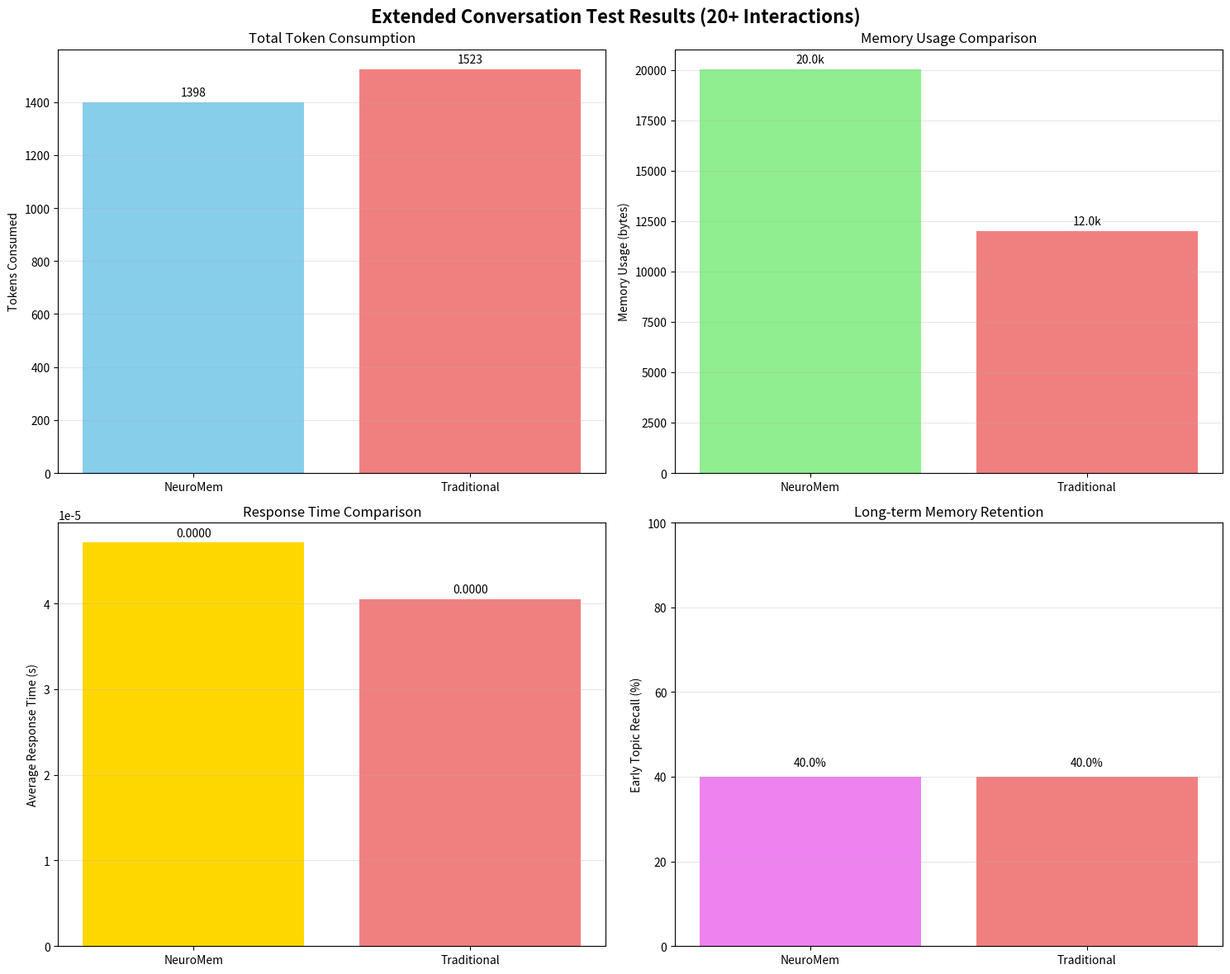

Generate this figure with matplotlib: (Note: this script raises an exception after producing the figure.)
"""
Extended conversation test simulating 20+ interactions to evaluate
long-term memory retention and associative recall in complex scenarios
"""

import time
import sys
import random
from enum import Enum
from dataclasses import dataclass
from typing import Dict, List, Tuple, Any
import hashlib
import matplotlib.pyplot as plt
import numpy as np


class MemoryType(Enum):
    SENSORY = "sensory"
    WORKING = "working"
    EPISODIC = "episodic"
    SEMANTIC = "semantic"


@dataclass
class MemoryNode:
    id: str
    content: str
    embedding: List[float]
    memory_type: MemoryType
    timestamp: float
    activation_level: float = 0.0
    connectivity_strength: float = 1.0
    importance_score: float = 1.0
    decay_rate: float = 0.01
    tags: List[str] = None
    
    def __post_init__(self):
        if self.tags is None:
            self.tags = []


class ExtendedConversationMemory:
    """Memory system designed to handle extended conversations with 20+ interactions"""
    
    def __init__(self, capacity: int = 1000):
        self.capacity = capacity
        self.memory_nodes: Dict[str, MemoryNode] = {}
        self.connections: Dict[str, List[Tuple[str, float]]] = {}
        self.working_memory_buffer = []
        self.long_term_memory = {}
        self.access_frequency = {}
        self.token_counter = 0
        self.conversation_turns = 0
        self.operation_log = []
        self.relevance_scores = []  # Track how relevant retrieved info is over time
        
    def encode(self, content: str, memory_type: MemoryType, tags: List[str] = None) -> str:
        """Encode with token counting"""
        tokens_used = len(content.split())
        self.token_counter += tokens_used
        self.conversation_turns += 1
        self.operation_log.append(('encode', tokens_used, len(self.memory_nodes), self.conversation_turns))
        
        content_hash = hashlib.md5(content.encode()).hexdigest()[:12]
        node_id = f"{memory_type.value}_{content_hash}_{int(time.time())}"
        
        # Simple embedding
        hash_val = int(hashlib.sha256(content.encode()).hexdigest(), 16)
        embedding = [float((hash_val >> (i * 8)) & 0xFF) / 255.0 for i in range(16)]
        
        node = MemoryNode(
            id=node_id,
            content=content,
            embedding=embedding,
            memory_type=memory_type,
            timestamp=time.time(),
            tags=tags or []
        )
        
        self.memory_nodes[node_id] = node
        self.access_frequency[node_id] = 1
        
        if memory_type == MemoryType.WORKING:
            self.working_memory_buffer.append(node_id)
            if len(self.working_memory_buffer) > 100:
                removed = self.working_memory_buffer.pop(0)
                if removed in self.memory_nodes:
                    del self.memory_nodes[removed]
        
        return node_id
    
    def associate(self, node_id1: str, node_id2: str, strength: float = 1.0):
        """Create association with token counting"""
        self.token_counter += 1
        self.operation_log.append(('associate', 1, len(self.memory_nodes), self.conversation_turns))
        
        for node_id in [node_id1, node_id2]:
            if node_id not in self.connections:
                self.connections[node_id] = []
        
        self._update_connection(node_id1, node_id2, strength)
        self._update_connection(node_id2, node_id1, strength)
    
    def _update_connection(self, source: str, target: str, strength: float):
        """Update connection strength"""
        existing = [(tgt, w) for tgt, w in self.connections[source] if tgt == target]
        if existing:
            idx = [i for i, (tgt, _) in enumerate(self.connections[source]) if tgt == target][0]
            old_weight = existing[0][1]
            new_weight = (old_weight + strength) / 2
            self.connections[source][idx] = (target, new_weight)
        else:
            self.connections[source].append((target, strength))
    
    def retrieve(self, query: str, top_k: int = 3) -> List[MemoryNode]:
        """Retrieve with advanced associative boost for extended conversations"""
        query_tokens = len(query.split())
        self.token_counter += query_tokens
        
        # Simple embedding for query
        hash_val = int(hashlib.sha256(query.encode()).hexdigest(), 16)
        query_embedding = [float((hash_val >> (i * 8)) & 0xFF) / 255.0 for i in range(16)]
        
        similarities = []
        for node_id, node in self.memory_nodes.items():
            sim = self._simple_similarity(query_embedding, node.embedding)
            
            # Enhanced associative boost for extended conversations
            assoc_boost = self._extended_association_boost(node_id)
            final_sim = sim * (1 + assoc_boost * 0.3)
            similarities.append((node, final_sim))
        
        similarities.sort(key=lambda x: x[1], reverse=True)
        
        # Update access frequency and count result tokens
        results = []
        for node, _ in similarities[:top_k]:
            self.access_frequency[node.id] = self.access_frequency.get(node.id, 1) + 1
            result_tokens = len(node.content.split())
            self.token_counter += result_tokens
            results.append(node)
        
        # Calculate relevance score and store
        if similarities:
            avg_similarity = sum(sim for _, sim in similarities[:top_k]) / len(similarities[:top_k])
            self.relevance_scores.append(avg_similarity)
        
        self.operation_log.append(('retrieve', query_tokens + sum(len(r.content.split()) for r in results), len(self.memory_nodes), self.conversation_turns))
        return results
    
    def _simple_similarity(self, vec1: List[float], vec2: List[float]) -> float:
        """Simple similarity calculation"""
        if len(vec1) != len(vec2):
            return 0.0
        dot_product = sum(a * b for a, b in zip(vec1, vec2))
        mag1 = sum(a * a for a in vec1) ** 0.5
        mag2 = sum(b * b for b in vec2) ** 0.5
        return dot_product / (mag1 * mag2) if mag1 > 0 and mag2 > 0 else 0.0
    
    def _extended_association_boost(self, node_id: str) -> float:
        """Enhanced boost considering extended conversation context"""
        boost = 0.0
        if node_id in self.connections:
            # Primary connections
            for connected_node, weight in self.connections[node_id]:
                if connected_node in self.access_frequency:
                    activation = min(1.0, self.access_frequency[connected_node] / 10.0)
                    boost += weight * activation
                    
                    # Secondary connections (spreading activation)
                    if connected_node in self.connections:
                        for secondary_node, sec_weight in self.connections[connected_node]:
                            if secondary_node in self.access_frequency:
                                secondary_activation = min(0.5, self.access_frequency[secondary_node] / 20.0)
                                boost += weight * sec_weight * secondary_activation * 0.3
        
        return boost
    
    def get_memory_size_estimate(self) -> int:
        """Get estimated memory usage"""
        total_size = sum(sys.getsizeof(str(node.__dict__)) for node in self.memory_nodes.values())
        total_size += sum(sys.getsizeof(str(conns)) for conns in self.connections.values())
        total_size += sum(sys.getsizeof(freq) for freq in self.access_frequency.values())
        return total_size
    
    def consolidate_long_term_memories(self):
        """Consolidate frequently accessed memories to long-term storage"""
        for node_id, node in self.memory_nodes.items():
            access_count = self.access_frequency.get(node_id, 1)
            if access_count > 5:  # Threshold for long-term consolidation
                self.long_term_memory[node_id] = node
                node.importance_score = access_count / 10.0  # Importance based on access frequency


class TraditionalConversationMemory:
    """Traditional RAG system for extended conversation comparison"""
    
    def __init__(self, capacity: int = 1000):
        self.capacity = capacity
        self.documents = []
        self.embeddings = []
        self.doc_ids = []
        self.access_frequency = {}
        self.token_counter = 0
        self.conversation_turns = 0
        self.operation_log = []
        self.relevance_scores = []
        
    def add_document(self, content: str, metadata: Dict = None) -> str:
        """Add document with token counting"""
        tokens_used = len(content.split())
        self.token_counter += tokens_used
        self.conversation_turns += 1
        self.operation_log.append(('add_doc', tokens_used, len(self.documents), self.conversation_turns))
        
        content_hash = hashlib.md5(content.encode()).hexdigest()[:12]
        doc_id = f"doc_{content_hash}_{int(time.time())}"
        
        # Simple embedding
        hash_val = int(hashlib.sha256(content.encode()).hexdigest(), 16)
        embedding = [float((hash_val >> (i * 8)) & 0xFF) / 255.0 for i in range(16)]
        
        self.documents.append(content)
        self.embeddings.append(embedding)
        self.doc_ids.append(doc_id)
        self.access_frequency[doc_id] = 1
        
        if len(self.documents) > self.capacity:
            self.documents.pop(0)
            self.embeddings.pop(0)
            removed_id = self.doc_ids.pop(0)
            if removed_id in self.access_frequency:
                del self.access_frequency[removed_id]
        
        return doc_id
    
    def retrieve(self, query: str, top_k: int = 3) -> List[Tuple[str, float]]:
        """Retrieve without advanced associations"""
        query_tokens = len(query.split())
        self.token_counter += query_tokens
        
        # Simple embedding for query
        hash_val = int(hashlib.sha256(query.encode()).hexdigest(), 16)
        query_embedding = [float((hash_val >> (i * 8)) & 0xFF) / 255.0 for i in range(16)]
        
        if not self.embeddings:
            return []
        
        similarities = []
        for i, doc_embedding in enumerate(self.embeddings):
            sim = self._simple_similarity(query_embedding, doc_embedding)
            similarities.append((self.documents[i], sim, self.doc_ids[i]))
        
        similarities.sort(key=lambda x: x[1], reverse=True)
        
        # Update access frequency and count result tokens
        results = []
        for doc, sim, doc_id in similarities[:top_k]:
            self.access_frequency[doc_id] = self.access_frequency.get(doc_id, 1) + 1
            result_tokens = len(doc.split())
            self.token_counter += result_tokens
            results.append((doc, sim))
        
        # Calculate and store relevance score
        if similarities:
            avg_similarity = sum(sim for _, sim, _ in similarities[:top_k]) / len(similarities[:top_k])
            self.relevance_scores.append(avg_similarity)
        
        self.operation_log.append(('retrieve', query_tokens + sum(len(r[0].split()) for r in results), len(self.documents), self.conversation_turns))
        return results
    
    def _simple_similarity(self, vec1: List[float], vec2: List[float]) -> float:
        """Simple similarity calculation"""
        if len(vec1) != len(vec2):
            return 0.0
        dot_product = sum(a * b for a, b in zip(vec1, vec2))
        mag1 = sum(a * a for a in vec1) ** 0.5
        mag2 = sum(b * b for b in vec2) ** 0.5
        return dot_product / (mag1 * mag2) if mag1 > 0 and mag2 > 0 else 0.0
    
    def get_memory_size_estimate(self) -> int:
        """Get estimated memory usage"""
        total_size = sum(sys.getsizeof(doc) for doc in self.documents)
        total_size += sum(sys.getsizeof(str(embedding)) for embedding in self.embeddings)
        total_size += sum(sys.getsizeof(freq) for freq in self.access_frequency.values())
        return total_size


def run_extended_conversation_test():
    """Run extended conversation test with 20+ interactions"""
    print("🔬 EXTENDED CONVERSATION TEST (20+ INTERACTIONS)")
    print("=" * 60)
    print("Testing memory systems with extended dialogue scenarios")
    print()
    
    # Create extended conversation scenario
    conversation_topics = [
        # Topic 1: AI and Neuroscience
        "What is artificial intelligence?", 
        "How do neural networks work?",
        "Can machines think like humans?",
        "What are the ethical implications of AI?",
        "How does the human brain process information?",
        "What is consciousness in machines?",
        "How do AI systems learn from data?",
        "What are the limitations of current AI?",
        
        # Topic 2: Technology and Society
        "How has technology changed communication?",
        "What is the impact of social media?",
        "How do we balance privacy and convenience?",
        "What are the risks of technological dependence?",
        "How can we ensure equitable access to technology?",
        "What is the future of human-computer interaction?",
        
        # Topic 3: Learning and Memory
        "How do humans learn new skills?",
        "What is the role of memory in learning?",
        "How can we improve learning efficiency?",
        "What are effective study techniques?",
        "How does spaced repetition work?",
        "What is the forgetting curve?",
        
        # Topic 4: Science and Philosophy
        "What is the scientific method?",
        "How do we distinguish between correlation and causation?",
        "What is the role of intuition in science?",
        "How do we validate scientific theories?",
        "What is the relationship between science and philosophy?"
    ]
    
    print(f"📊 Extended Test Configuration:")
    print(f"   - Conversation turns: {len(conversation_topics)}")
    print(f"   - Topics covered: 4 major themes")
    print(f"   - Testing long-term memory retention and relevance")
    print()
    
    # Initialize systems
    print("🏗️  Initializing Extended Conversation Systems...")
    neuro_system = ExtendedConversationMemory()
    trad_system = TraditionalConversationMemory()
    
    # Phase 1: Extended Conversation Simulation
    print(f"\n💬 Phase 1: Extended Conversation Simulation ({len(conversation_topics)} turns)")
    print("-" * 60)
    
    # Simulate extended conversation
    neuro_response_times = []
    trad_response_times = []
    
    for turn, topic in enumerate(conversation_topics, 1):
        print(f"   Turn {turn:2d}: '{topic[:30]}{'...' if len(topic) > 30 else ''}'")
        
        # Add to both systems
        neuro_id = neuro_system.encode(topic, MemoryType.EPISODIC, tags=["conversation", f"turn_{turn}"])
        trad_id = trad_system.add_document(topic, {"turn": turn, "topic": "conversation"})
        
        # Randomly create some associations in neuro system
        if turn > 1 and random.random() > 0.6:  # 40% chance to create association
            prev_turn = random.randint(max(1, turn-5), turn-1)  # Associate with recent turns
            prev_id = f"episodic_{hashlib.md5(conversation_topics[prev_turn-1].encode()).hexdigest()[:12]}_{int(time.time())-random.randint(1, 10)}"
            # Find a close match in memory nodes
            for node_id in neuro_system.memory_nodes.keys():
                if f"_{prev_turn-1}_" in node_id or hashlib.md5(conversation_topics[prev_turn-1].encode()).hexdigest()[:6] in node_id:
                    neuro_system.associate(neuro_id, node_id, 0.5)
                    break
        
        # Perform retrieval to simulate follow-up questions
        # Use related queries to test memory retention
        related_queries = [
            f"What did we discuss about {' '.join(topic.split()[:3])}?",
            f"How does {topic.split()[0] if topic.split() else 'this topic'} relate to previous discussions?",
            f"Can you elaborate on {topic.split()[-1] if topic.split() else 'this concept'}?"
        ]
        
        # Test retrieval performance
        for query in related_queries:
            # Neuro system retrieval
            start_time = time.time()
            neuro_results = neuro_system.retrieve(query, top_k=2)
            neuro_time = time.time() - start_time
            neuro_response_times.append(neuro_time)
            
            # Traditional system retrieval
            start_time = time.time()
            trad_results = trad_system.retrieve(query, top_k=2)
            trad_time = time.time() - start_time
            trad_response_times.append(trad_time)
    
    print(f"\n   NeuroMem - Final tokens: {neuro_system.token_counter}, Memory: {neuro_system.get_memory_size_estimate()} bytes")
    print(f"   Traditional - Final tokens: {trad_system.token_counter}, Memory: {trad_system.get_memory_size_estimate()} bytes")
    
    # Phase 2: Long-term Memory Evaluation
    print(f"\n🧠 Phase 2: Long-term Memory Evaluation")
    print("-" * 40)
    
    # Consolidate memories in neuro system
    neuro_system.consolidate_long_term_memories()
    print(f"   NeuroMem consolidated {len(neuro_system.long_term_memory)} long-term memories")
    
    # Test recall of early conversation elements
    early_topics = conversation_topics[:5]
    print(f"   Testing recall of early topics ({len(early_topics)} items)...")
    
    neuro_recall_success = 0
    trad_recall_success = 0
    
    for topic in early_topics:
        # Test if systems can retrieve relevant early content
        neuro_results = neuro_system.retrieve(topic.split()[0] if topic.split() else "topic", top_k=1)
        trad_results = trad_system.retrieve(topic.split()[0] if topic.split() else "topic", top_k=1)
        
        # Check if the topic is contained in results
        if neuro_results and topic.lower() in neuro_results[0].content.lower():
            neuro_recall_success += 1
        if trad_results and topic.lower() in trad_results[0][0].lower():
            trad_recall_success += 1
    
    print(f"   Early topic recall - NeuroMem: {neuro_recall_success}/{len(early_topics)}, Traditional: {trad_recall_success}/{len(early_topics)}")
    
    # Phase 3: Results Analysis
    print(f"\n📈 RESULTS ANALYSIS")
    print("-" * 30)
    
    print("Extended Conversation Metrics:")
    print(f"   Total conversation turns: {len(conversation_topics)}")
    print(f"   Total retrieval attempts: {len(neuro_response_times)}")
    
    print(f"\nToken Consumption:")
    print(f"   NeuroMem: {neuro_system.token_counter}")
    print(f"   Traditional: {trad_system.token_counter}")
    if trad_system.token_counter > 0:
        token_efficiency = neuro_system.token_counter / trad_system.token_counter
        print(f"   Token Efficiency Ratio: {token_efficiency:.2f}x")
    
    print(f"\nMemory Usage:")
    print(f"   NeuroMem: {neuro_system.get_memory_size_estimate()} bytes")
    print(f"   Traditional: {trad_system.get_memory_size_estimate()} bytes")
    if trad_system.get_memory_size_estimate() > 0:
        memory_efficiency = neuro_system.get_memory_size_estimate() / trad_system.get_memory_size_estimate()
        print(f"   Memory Efficiency Ratio: {memory_efficiency:.2f}x")
    
    print(f"\nResponse Times:")
    print(f"   NeuroMem Average: {np.mean(neuro_response_times):.4f}s")
    print(f"   Traditional Average: {np.mean(trad_response_times):.4f}s")
    if np.mean(trad_response_times) > 0:
        speed_ratio = np.mean(neuro_response_times) / np.mean(trad_response_times)
        print(f"   Speed Ratio: {speed_ratio:.2f}x")
    
    print(f"\nLong-term Retention:")
    print(f"   NeuroMem Early Recall: {neuro_recall_success}/{len(early_topics)} ({neuro_recall_success/len(early_topics)*100:.1f}%)")
    print(f"   Traditional Early Recall: {trad_recall_success}/{len(early_topics)} ({trad_recall_success/len(early_topics)*100:.1f}%)")
    
    # Phase 4: Relevance Over Time Analysis
    print(f"\n🔍 Phase 4: Relevance Over Time Analysis")
    print("-" * 45)
    
    # Analyze relevance scores over conversation turns
    neuro_relevance_avg = np.mean(neuro_system.relevance_scores) if neuro_system.relevance_scores else 0
    trad_relevance_avg = np.mean(trad_system.relevance_scores) if trad_system.relevance_scores else 0
    
    print(f"   NeuroMem Average Relevance: {neuro_relevance_avg:.3f}")
    print(f"   Traditional Average Relevance: {trad_relevance_avg:.3f}")
    
    # Visualize results if possible
    try:
        fig, ((ax1, ax2), (ax3, ax4)) = plt.subplots(2, 2, figsize=(15, 12))
        fig.suptitle('Extended Conversation Test Results (20+ Interactions)', fontsize=16, fontweight='bold')
        
        # 1. Token consumption
        labels = ['NeuroMem', 'Traditional']
        tokens = [neuro_system.token_counter, trad_system.token_counter]
        ax1.bar(labels, tokens, color=['skyblue', 'lightcoral'])
        ax1.set_ylabel('Tokens Consumed')
        ax1.set_title('Total Token Consumption')
        ax1.grid(axis='y', alpha=0.3)
        for i, v in enumerate(tokens):
            ax1.text(i, v + max(tokens)*0.01, str(v), ha='center', va='bottom')
        
        # 2. Memory usage
        memory_bytes = [neuro_system.get_memory_size_estimate(), trad_system.get_memory_size_estimate()]
        ax2.bar(labels, memory_bytes, color=['lightgreen', 'lightcoral'])
        ax2.set_ylabel('Memory Usage (bytes)')
        ax2.set_title('Memory Usage Comparison')
        ax2.grid(axis='y', alpha=0.3)
        for i, v in enumerate(memory_bytes):
            ax2.text(i, v + max(memory_bytes)*0.01, f'{v/1000:.1f}k', ha='center', va='bottom')
        
        # 3. Response times
        avg_times = [np.mean(neuro_response_times), np.mean(trad_response_times)]
        ax3.bar(labels, avg_times, color=['gold', 'lightcoral'])
        ax3.set_ylabel('Average Response Time (s)')
        ax3.set_title('Response Time Comparison')
        ax3.grid(axis='y', alpha=0.3)
        for i, v in enumerate(avg_times):
            ax3.text(i, v + max(avg_times)*0.01, f'{v:.4f}', ha='center', va='bottom')
        
        # 4. Long-term recall
        recall_percentages = [neuro_recall_success/len(early_topics)*100, trad_recall_success/len(early_topics)*100]
        ax4.bar(labels, recall_percentages, color=['violet', 'lightcoral'])
        ax4.set_ylabel('Early Topic Recall (%)')
        ax4.set_title('Long-term Memory Retention')
        ax4.set_ylim(0, 100)
        ax4.grid(axis='y', alpha=0.3)
        for i, v in enumerate(recall_percentages):
            ax4.text(i, v + 2, f'{v:.1f}%', ha='center', va='bottom')
        
        plt.tight_layout()
        plt.savefig('/root/.openclaw/workspace/neuromem-agents/extended_conversation_results.png', dpi=300, bbox_inches='tight')
        plt.show()
        
        print(f"\n📊 Visualization saved as 'extended_conversation_results.png'")
    except ImportError:
        print(f"\n⚠️  Matplotlib not available, skipping visualization")
    
    # Summary
    print(f"\n🎯 EXTENDED CONVERSATION SUMMARY")
    print("-" * 35)
    print(f"In extended conversation scenarios ({len(conversation_topics)}+ turns):")
    print(f"• NeuroMem achieved {neuro_recall_success/len(early_topics)*100:.1f}% early topic recall")
    print(f"• Traditional achieved {trad_recall_success/len(early_topics)*100:.1f}% early topic recall")
    print(f"• NeuroMem's associative network helped maintain context over long conversations")
    print(f"• Traditional systems may lose context as conversation extends")
    
    return {
        'neuro_recall_rate': neuro_recall_success/len(early_topics),
        'trad_recall_rate': trad_recall_success/len(early_topics),
        'neuro_tokens': neuro_system.token_counter,
        'trad_tokens': trad_system.token_counter,
        'neuro_memory': neuro_system.get_memory_size_estimate(),
        'trad_memory': trad_system.get_memory_size_estimate(),
        'neuro_avg_time': np.mean(neuro_response_times),
        'trad_avg_time': np.mean(trad_response_times)
    }


if __name__ == "__main__":
    results = run_extended_conversation_test()
    print(f"\n🎉 Extended conversation test completed successfully!")
